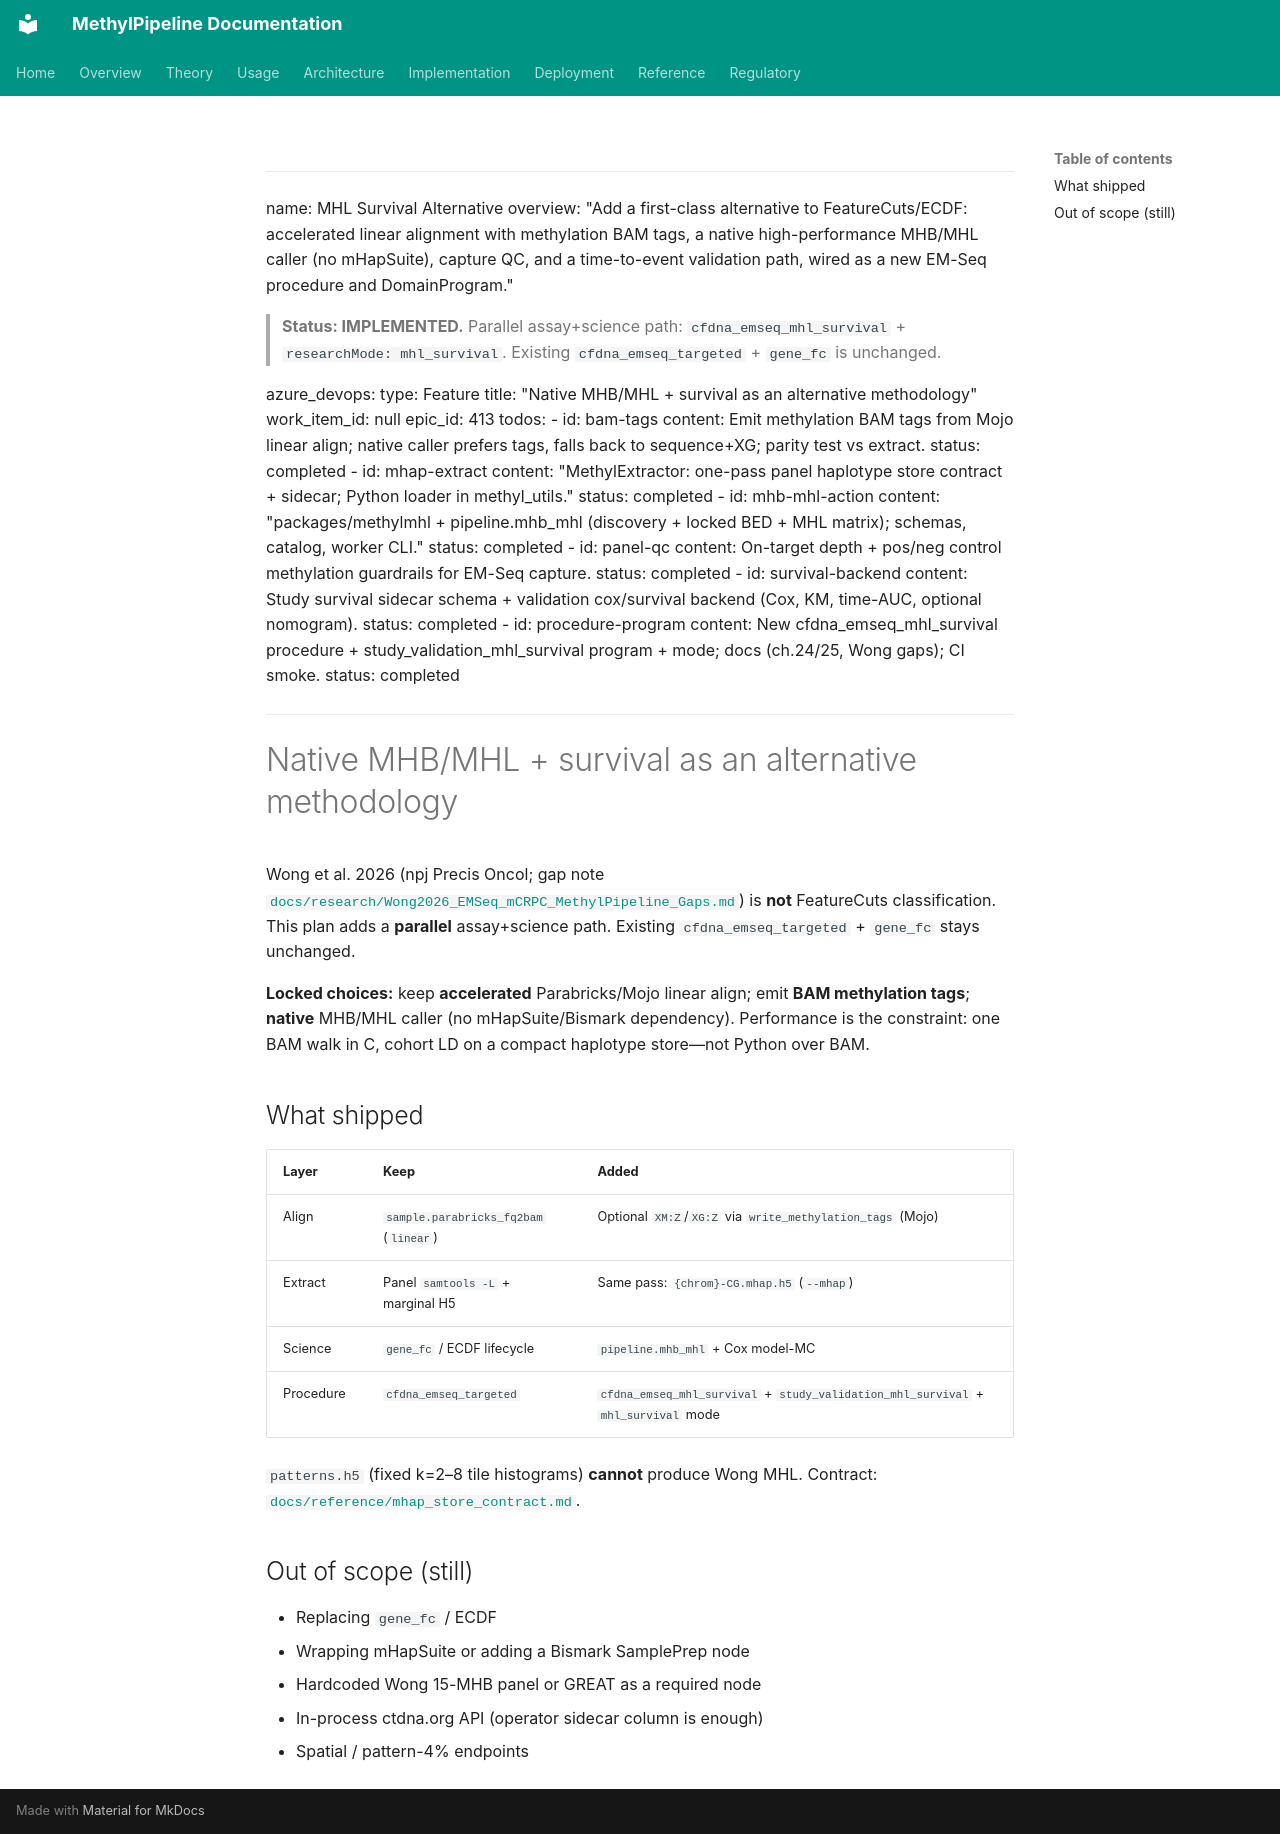

repository: Goliath-Research/GoliathWorkflow · page: plans/mhl-survival-alternative.plan/index.html · generator: mkdocs

---
name: MHL Survival Alternative
overview: "Add a first-class alternative to FeatureCuts/ECDF: accelerated linear alignment with methylation BAM tags, a native high-performance MHB/MHL caller (no mHapSuite), capture QC, and a time-to-event validation path, wired as a new EM-Seq procedure and DomainProgram."

> **Status: IMPLEMENTED.** Parallel assay+science path: `cfdna_emseq_mhl_survival` + `researchMode: mhl_survival`. Existing `cfdna_emseq_targeted` + `gene_fc` is unchanged.

azure_devops:
  type: Feature
  title: "Native MHB/MHL + survival as an alternative methodology"
  work_item_id: null
  epic_id: 413
todos:
  - id: bam-tags
    content: Emit methylation BAM tags from Mojo linear align; native caller prefers tags, falls back to sequence+XG; parity test vs extract.
    status: completed
  - id: mhap-extract
    content: "MethylExtractor: one-pass panel haplotype store contract + sidecar; Python loader in methyl_utils."
    status: completed
  - id: mhb-mhl-action
    content: "packages/methylmhl + pipeline.mhb_mhl (discovery + locked BED + MHL matrix); schemas, catalog, worker CLI."
    status: completed
  - id: panel-qc
    content: On-target depth + pos/neg control methylation guardrails for EM-Seq capture.
    status: completed
  - id: survival-backend
    content: Study survival sidecar schema + validation cox/survival backend (Cox, KM, time-AUC, optional nomogram).
    status: completed
  - id: procedure-program
    content: New cfdna_emseq_mhl_survival procedure + study_validation_mhl_survival program + mode; docs (ch.24/25, Wong gaps); CI smoke.
    status: completed
---

# Native MHB/MHL + survival as an alternative methodology

Wong et al. 2026 (npj Precis Oncol; gap note [`docs/research/Wong2026_EMSeq_mCRPC_MethylPipeline_Gaps.md`](../research/Wong2026_EMSeq_mCRPC_MethylPipeline_Gaps.md)) is **not** FeatureCuts classification. This plan adds a **parallel** assay+science path. Existing `cfdna_emseq_targeted` + `gene_fc` stays unchanged.

**Locked choices:** keep **accelerated** Parabricks/Mojo linear align; emit **BAM methylation tags**; **native** MHB/MHL caller (no mHapSuite/Bismark dependency). Performance is the constraint: one BAM walk in C, cohort LD on a compact haplotype store—not Python over BAM.

## What shipped

| Layer | Keep | Added |
|-------|------|-------|
| Align | `sample.parabricks_fq2bam` (`linear`) | Optional `XM:Z`/`XG:Z` via `write_methylation_tags` (Mojo) |
| Extract | Panel `samtools -L` + marginal H5 | Same pass: `{chrom}-CG.mhap.h5` (`--mhap`) |
| Science | `gene_fc` / ECDF lifecycle | `pipeline.mhb_mhl` + Cox model-MC |
| Procedure | `cfdna_emseq_targeted` | `cfdna_emseq_mhl_survival` + `study_validation_mhl_survival` + `mhl_survival` mode |

`patterns.h5` (fixed k=2–8 tile histograms) **cannot** produce Wong MHL. Contract: [`docs/reference/mhap_store_contract.md`](../reference/mhap_store_contract.md).

## Out of scope (still)

- Replacing `gene_fc` / ECDF
- Wrapping mHapSuite or adding a Bismark SamplePrep node
- Hardcoded Wong 15-MHB panel or GREAT as a required node
- In-process ctdna.org API (operator sidecar column is enough)
- Spatial / pattern-4% endpoints
